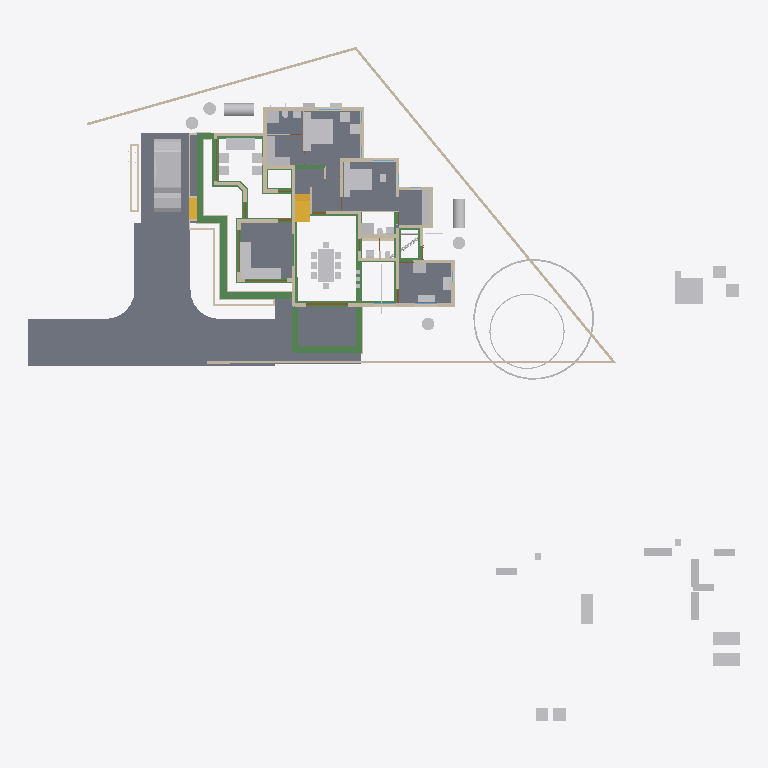
Plan cut of the same IFC building model at storey 'GF' (level 0.10 m, cut at 1.50 m), seen from above with north up, elements coloured by IFC class: 61 other elements (light grey), 48 walls (beige), 35 beams (green), 10 slabs (grey), 4 doors (brown), 2 stair flights (yellow). Cut surfaces are drawn darker.
Extent 50.8 m × 48.1 m × 10.9 m (x, y, z). Storeys (7): Footing at -0.72 m; 00 at 0.00 m; GF-MEP at 0.00 m; GF at 0.10 m; GF Lintel at 2.55 m; FF at 3.60 m; SF at 6.45 m. Elements (735): 207 IfcWall, 160 IfcBeam, 126 IfcColumn, 50 IfcFurniture, 38 IfcPipeSegment, 23 IfcDoor, 23 IfcRailing, 23 IfcWindow, 18 IfcSlab, 16 IfcSanitaryTerminal, 11 IfcRoof, 8 IfcSolarDevice.

HEADER;
FILE_DESCRIPTION(('ViewDefinition[DesignTransferView]'),'2;1');
FILE_NAME('AnilIFC.ifc','2025-05-30T16:27:27+05:30',(''),(''),'IfcOpenShell 0.8.2','Bonsai 0.8.2','');
FILE_SCHEMA(('IFC4X3'));
ENDSEC;
DATA;
#1=IFCPROJECT('0$WNUybvfAYORhaB4XNFsz',$,'My Project',$,$,$,$,(#14,#26),#9);
#30=IFCSITE('3M0IN1zgbAER3qQbvbHEyN',$,'My Site',$,$,#21593,$,$,$,$,$,$,$,$);
#2446=IFCSITE('1Q_c7uVcTCngKTLSlSECoW',$,'Site',$,$,#21603,#2459,$,$,$,$,$,$,$);
#36=IFCBUILDING('1$IA7hdqP7iPKszbJPMQXv',$,'My Building',$,$,#21598,$,$,$,$,$,$);
#42=IFCBUILDINGSTOREY('2kIwN_l2HEff17hxWulS$t',$,'00',$,$,#21448,$,$,$,$);
#96=IFCBUILDINGSTOREY('1ytHU9NMr9xuhR6nOuParS',$,'GF',$,$,#213466,$,$,$,$);
#113=IFCBUILDINGSTOREY('02Wk4pOKz6S8OjqfsSxw3f',$,'FF',$,$,#212981,$,$,$,$);
#12120=IFCBUILDINGSTOREY('30jjxh13H5ZfRPWBSBUv3P',$,'GF Lintel',$,$,#205699,$,$,$,$);
#63201=IFCBUILDINGSTOREY('29$z2S3$n8RvRPKj7iW$sZ',$,'SF',$,$,#63429,$,$,$,$);
#108970=IFCBUILDINGSTOREY('3iWuMSe1v7khUzkZ98yZ0Z',$,'Footing',$,$,#108991,$,$,$,$);
#147287=IFCBUILDINGSTOREY('2KbWokeHD6$ezCcWwHlXSS',$,'GF-MEP',$,$,#147303,$,$,$,$);
#102656=IFCSLAB('0PC2wOFKfA58MASSpvqWe1',$,'Slab',$,$,#214566,#102677,$,$);
#15926=IFCSLAB('0jKIsjEsnD1OzlWHdbrHaP',$,'Slab',$,$,#214471,#15940,$,$);
#144964=IFCSLAB('26vf0ogu9C3812sFdsj2Hs',$,'Slab',$,$,#217441,#144979,$,$);
#97782=IFCSLAB('2H_RNqbb95NBqUBEz4KwU3',$,'Slab',$,$,#214531,#97803,$,$);
#155018=IFCSLAB('10n62fAh17LfjHSjB4D384',$,'Slab',$,$,#217446,#155029,$,$);
#221614=IFCSLAB('3u4F3L3af6dgMderThQ_$K',$,'Slab',$,$,#222336,#221625,$,$);
#9759=IFCVEHICLE('1oADfEVWn0tPCUY0EM8eBG',$,'Vehicle',$,$,#44509,#9791,$,$);
#200045=IFCSLAB('22JovtuMj0thdM9sQLc68P',$,'Slab',$,$,#217456,#200056,$,$);
#207028=IFCSLAB('1vHk_ADTL0nR6_Ud9YvFeb',$,'Slab',$,$,#217431,#207039,$,$);
#14987=IFCWALL('3QvJTaeo13jR4q00Btfvpq',$,'Wall',$,$,#70690,#14998,$,$);
#18400=IFCFURNITURE('1R50XvKDL8EfbTnGY_njcY',$,'Furniture',$,$,#213566,#18399,$,$);
#15105=IFCWALL('2$tbsWQJT3PftHdFdSZRzF',$,'Wall',$,$,#70658,#15116,$,$);
#18901=IFCFURNITURE('24hcVyXrH4tf35GE4proyw',$,'Furniture',$,$,#213496,#18900,$,$);
#25612=IFCFURNITURE('2akChVyKvEohXfhOaKw10T',$,'Furniture',$,$,#213536,#25644,$,$);
#18777=IFCFURNITURE('1aP3zeWsL0ZQXEuRipuWXs',$,'Furniture',$,$,#213651,#18776,$,$);
#14884=IFCWALL('0MuvIxI8bFFxmzWw1hEsL7',$,'Wall',$,$,#70633,#14890,$,$);
#76381=IFCGEOGRAPHICELEMENT('2pfiLi3vv79x_8U6RE3CYp',$,'GeographicElement',$,$,#76413,#76449,$,$);
#25270=IFCFURNITURE('1LH09B9mjBF9cFS_bJydOX',$,'Furniture',$,$,#214486,#25301,$,$);
#224181=IFCBEAM('1lOzUHGlPFNPq2APRJQhx3',$,'Beam',$,$,#224599,#224192,$,$);
#227103=IFCSLAB('0NbiMhbl5Aeupc5Fq7gpT3',$,'Slab',$,$,#227654,#227114,$,$);
#224352=IFCBEAM('23FH9RV_1E2v_be4La2L6h',$,'Beam',$,$,#224522,#224363,$,$);
#222691=IFCBEAM('26WoSBV6T7mwmntGCIeDEB',$,'Beam',$,$,#225223,#222702,$,$);
#604=IFCWALL('0vQHFjq6DDjRfeuf4$xxQH',$,'Wall',$,$,#214786,#615,$,$);
#224306=IFCBEAM('2qh6QHiQvE0f1IxK_gahKm',$,'Beam',$,$,#224554,#224317,$,$);
#10353=IFCSTAIRFLIGHT('2Zm0rZgTbDdgxMEp5bq$9_',$,'StairFlight',$,$,#219994,#10385,$,12,11,0.183333337306976,0.150000005960464,.STRAIGHT.);
#204209=IFCTANK('3q6lEx8ZHBQhgG6s0DuiFc',$,'Tank',$,$,#204313,#204221,$,$);
#188=IFCWALL('1PzxetMNn7avsyHCxKbrs1',$,'Wall',$,$,#214756,#199,$,$);
#17678=IFCFURNITURE('2bin7WsULDjPeLfYKRFVAv',$,'Furniture',$,$,#213631,#17677,$,$);
#17233=IFCFURNITURE('0T3ErBLYfCbANjLJsek21j',$,'Furniture.012',$,$,#213621,#17232,$,$);
#18864=IFCFURNITURE('3pKgwG2ITCbQ1PcX8XbhFK',$,'Furniture',$,$,#213626,#18863,$,$);
#299=IFCWALL('3YOHcsAdT3PO$57Bo2wlO0',$,'Wall',$,$,#214781,#310,$,$);
#17628=IFCFURNITURE('17qZxJfnjAUwxgeyWuttn3',$,'Furniture',$,$,#213501,#17627,$,$);
#204314=IFCTANK('0xrqd_jgXCwP7slnJ3Jh45',$,'Tank',$,$,#204344,#204328,$,$);
#516=IFCWALL('0kHakQ$Fb8lPUKd_GxCfr6',$,'Wall',$,$,#218724,#527,$,$);
#149790=IFCBEAM('1a$n3x3YjFg97HuR3xHsyR',$,'Beam',$,$,#152152,#149801,$,$);
#25314=IFCFURNITURE('0Rgq7HzdzEhvU_dNff47Wu',$,'Furniture',$,$,#213531,#25343,$,$);
#222626=IFCBEAM('0rFvcNLZ9CSuFVM_t9qACn',$,'Beam',$,$,#222627,#222637,$,$);
#224441=IFCBEAM('3aq03j5wD3e9jvUmC0BPzl',$,'Beam',$,$,#224476,#224452,$,$);
#224378=IFCBEAM('0Pziw04D1CpgNTMXWLRe3H',$,'Beam',$,$,#224427,#224389,$,$);
#74869=IFCGEOGRAPHICELEMENT('3qyTpdBrLCaxCPBVEhKmZp',$,'GeographicElement',$,$,#76320,#74901,$,$);
#153032=IFCBEAM('0Lg9H3X11CLvuYUlttgRuM',$,'Beam',$,$,#153747,#153043,$,$);
#16799=IFCFURNITURE('055N_$xmX9ZQbc0CYFtvE3',$,'Furniture',$,$,#213571,#16798,$,$);
#17096=IFCFURNITURE('0yYwZAg3jFQvkxBxQ0MGp1',$,'Furniture',$,$,#213576,#17095,$,$);
#18669=IFCFURNITURE('0_rDbuDo58VxsMmqMXWGXl',$,'Furniture',$,$,#213581,#18668,$,$);
#1217=IFCWALL('2Q5YCkzor9Ngjftvgr0hJV',$,'Wall',$,$,#214881,#1228,$,$);
#25122=IFCFURNITURE('0eMwo17SHA2AtkijqvowIK',$,'Furniture',$,$,#213641,#25153,$,$);
#154500=IFCBEAM('080XFfqrn6FfLsy8Inj5Im',$,'Beam',$,$,#154551,#154511,$,$);
#423=IFCWALL('1yZ5GwNe15fArSzrc3cNGE',$,'Wall',$,$,#214811,#434,$,$);
#454=IFCWALL('1cEUYXkQ18g8A2AkmtiTwk',$,'Wall',$,$,#214886,#465,$,$);
#17365=IFCFURNITURE('0Tjm9jror8bPxG689sHAj8',$,'Furniture',$,$,#213601,#17364,$,$);
#17439=IFCFURNITURE('076SYXiXP7jhnOyre$gCoP',$,'Furniture',$,$,#213486,#17438,$,$);
#6545=IFCSTAIRFLIGHT('3mjK21MVj5Wxp88atmNL9l',$,'StairFlight',$,$,#60989,#6544,$,2,1,0.150000005960464,0.25,.STRAIGHT.);
#25161=IFCFURNITURE('3ia0j471fEl9_3EcPDtlMf',$,'Furniture',$,$,#213526,#29497,$,$);
#19988=IFCWALL('1w6VKMxRj2hObZ_QLhIAvk',$,'Wall',$,$,#214776,#19999,$,$);
#151408=IFCBEAM('11UmVD6Hv2zOoPXsLeu2$6',$,'Beam',$,$,#218179,#151419,$,$);
#842=IFCWALL('3BP$Kj7eL8rfLzufr5wfXy',$,'Wall',$,$,#214816,#853,$,$);
#17513=IFCFURNITURE('0VTCb1Evn558OH68N69Eaz',$,'Furniture',$,$,#213606,#17512,$,$);
#18827=IFCFURNITURE('0zixzxSUv7NBPjkhBn6BwL',$,'Furniture',$,$,#213491,#18826,$,$);
#57461=IFCWALL('22p$gjPlf4_fmH50hLiwEg',$,'Wall',$,$,#165724,#57472,$,$);
#223284=IFCWALL('1kJplBRRT1Fh3voe2XeS0$',$,'Wall',$,$,#225036,#223295,$,$);
#150465=IFCBEAM('3oiz4vW992SAq93f3Yx8gc',$,'Beam',$,$,#218332,#150476,$,$);
#17045=IFCFURNITURE('3keQdM9i5FJ9JBwmsM_Qg3',$,'Furniture',$,$,#213586,#17044,$,$);
#17328=IFCFURNITURE('3InpbPAMj2MBzrSOMYlvHV',$,'Furniture',$,$,#213591,#17327,$,$);
#224207=IFCBEAM('3HlITzGVjEufUK_QGi9Zvr',$,'Beam',$,$,#224618,#224218,$,$);
#23313=IFCSANITARYTERMINAL('2AQwLasl50KvvqUmlCa0I7',$,'SanitaryTerminal',$,$,#214841,#23345,$,$);
#153666=IFCBEAM('0MIPwZEUXATv$BBWagWbD4',$,'Beam',$,$,#153932,#153677,$,$);
#25356=IFCSANITARYTERMINAL('0DGlzq0Xv7KwIjCvA14zlk',$,'SanitaryTerminal',$,$,#214921,#25369,$,$);
#130=IFCWALL('04CHTr6Lj4wPvBnmyPYJ6Z',$,'Wall',$,$,#214751,#138,$,$);
#144998=IFCSLAB('32xDgTD3b17PKhJCvtkc6X',$,'Slab',$,$,#227649,#145009,$,$);
#38948=IFCWALL('0ipxxeBA962ABePks$Jpav',$,'Wall',$,$,#166017,#38979,$,$);
#85080=IFCELECTRICAPPLIANCE('3r3ymMflv8O8jCD$O86PPW',$,'ElectricAppliance',$,$,#214506,#85111,$,$);
#18714=IFCFURNITURE('0sWiAZchD9CQr_lkdFZUTW',$,'Furniture',$,$,#213596,#18713,$,$);
#73000=IFCWALL('3z7g50jMX4Rh8$1_kKCMxL',$,'Wall',$,$,#165780,#73011,$,$);
#204391=IFCTANK('2pDktfyT55gPAnZ5QEFKIh',$,'Tank',$,$,#205807,#204405,$,$);
#204448=IFCTANK('2XuM8U4THAKP3h6VA8fL$c',$,'Tank',$,$,#205817,#204462,$,$);
#204417=IFCTANK('0_px9uMVP1dAH9R0Cr5xQq',$,'Tank',$,$,#205812,#204431,$,$);
#204345=IFCTANK('3jsxGxAp58sw79OAt0NNOi',$,'Tank',$,$,#205802,#204359,$,$);
#57537=IFCWALL('0RVWYaWSX1oeXNJZV9D28p',$,'Wall',$,$,#165897,#57548,$,$);
#86224=IFCSANITARYTERMINAL('2biCU27_zEgBtPNwtE6wvd',$,'SanitaryTerminal',$,$,#214966,#86256,$,$);
#699=IFCWALL('1YEXD_311BPxR14yKIlEMz',$,'Wall',$,$,#214771,#710,$,$);
#223342=IFCWALL('2UZAob87z8egHUuMapM6YH',$,'Wall',$,$,#225018,#223353,$,$);
#392=IFCWALL('3Qya9ZYJP97B1xsfIiUBer',$,'Wall',$,$,#214821,#403,$,$);
#1440=IFCWALL('3GLM2Z4Pf1HOc7RaVPeooN',$,'Wall',$,$,#214861,#1451,$,$);
#82229=IFCWALL('1dZywMfXH8hBJcwgdnriym',$,'Wall',$,$,#226080,#82266,$,$);
#154273=IFCBEAM('1XRnEmK9H0BQ9w5Vz4gh4C',$,'Beam',$,$,#154322,#154284,$,$);
#142134=IFCBEAM('14qZT0W4L2H8jVZf6E8d6q',$,'Beam',$,$,#218480,#142145,$,$);
#29358=IFCWALL('3U3_2IE6LES8tAXzbZT3By',$,'Wall',$,$,#214856,#29370,$,$);
#220591=IFCWALL('3GMSJZXA14vBkb5sJHOMvl',$,'Wall',$,$,#220722,#220628,$,$);
#1892=IFCWALL('2btlAvQzb6KvChKkPyT1tL',$,'Wall',$,$,#221475,#1903,$,$);
#86279=IFCELECTRICAPPLIANCE('1lTy1pOgr4efy1fl4xNZg$',$,'ElectricAppliance',$,$,#214911,#86311,$,$);
#4273=IFCWALL('1oh7zEnUH4yxmpd05lCSWC',$,'Wall',$,$,#214851,#4284,$,$);
#22214=IFCFURNITURE('0KTzOcFqX39OX7TZqBe6XZ',$,'Furniture',$,$,#213516,#22227,$,$);
#22327=IFCFURNITURE('2JUXPztkjFqBln5k4xn9m1',$,'Furniture',$,$,#213506,#22340,$,$);
#22388=IFCFURNITURE('31n1J_$I57pu5jDAm8k1r8',$,'Furniture',$,$,#213656,#22401,$,$);
#22421=IFCFURNITURE('2zy8cDFfn09g6xCglxdYzf',$,'Furniture',$,$,#213661,#22434,$,$);
#150004=IFCBEAM('0Wq3PonavD4woKKxMkERIJ',$,'Beam',$,$,#218240,#150015,$,$);
#1756=IFCWALL('1k48VKPdv0Vg_oNqsf$EZh',$,'Wall',$,$,#214766,#1767,$,$);
#149583=IFCBEAM('0jjyRdsLz72vam6tv77R1y',$,'Beam',$,$,#154784,#149594,$,$);
#138833=IFCWALL('28JS9ZVTrCrhN46P$xeur9',$,'Wall',$,$,#203845,#138844,$,$);
#154579=IFCBEAM('1PLUaeYxr8p9h7F8BQJXhz',$,'Beam',$,$,#155138,#154590,$,$);
#22162=IFCFURNITURE('1HAj9Qqb15fxKqqLnUY5tx',$,'Furniture',$,$,#213511,#22194,$,$);
#22355=IFCFURNITURE('1ER_YDI7H04eJegewwbPZx',$,'Furniture',$,$,#213521,#22368,$,$);
#153761=IFCBEAM('0JE0A_M8D9_egBrIEG$q7Y',$,'Beam',$,$,#153823,#153772,$,$);
#1657=IFCWALL('1k5DFfksL0DBm8B9dpCj$F',$,'Wall',$,$,#214761,#1668,$,$);
#203639=IFCBEAM('27gWilPZbAdwC6C_lbC_HJ',$,'Beam',$,$,#204937,#203650,$,$);
#12250=IFCDOOR('2BRBKprhj7ox11yrDLu5ws',$,'Door',$,$,#112401,#36046,$,$,$,$,$,$);
#203739=IFCBEAM('3j2TBnNUr6rw22fCpcS01U',$,'Beam',$,$,#204781,#203750,$,$);
#203391=IFCBEAM('2U3cZlwZDD7fjBU6g6wJMw',$,'Beam',$,$,#203474,#203402,$,$);
#154183=IFCBEAM('0Yihe8znn258ntGVME035D',$,'Beam',$,$,#218258,#154194,$,$);
#222498=IFCWALL('1kgHzvkLH2B8MABxWXD1tV',$,'Wall',$,$,#224962,#222509,$,$);
#48854=IFCBEAM('3U47t32W1D9x3RIjIi17rc',$,'Beam',$,$,#213691,#48865,$,$);
#150234=IFCBEAM('2B8XZeXov5DwUqjkCLUQAb',$,'Beam',$,$,#218069,#150245,$,$);
#150491=IFCBEAM('2osefDFyT39RvPBFJKNEEC',$,'Beam',$,$,#218314,#150502,$,$);
#152267=IFCBEAM('0fm6yBtbr6jhrDshJ366vP',$,'Beam',$,$,#202857,#152278,$,$);
#945=IFCWALL('3f0b5i_z5A1wo_s5RrCXKn',$,'Wall',$,$,#214746,#956,$,$);
#268=IFCWALL('2RgLl6fRz15frDI_PC4t9e',$,'Wall',$,$,#214846,#279,$,$);
#25382=IFCSANITARYTERMINAL('2vD3tSgcTBU8lPnKKbK96B',$,'SanitaryTerminal',$,$,#214926,#25395,$,$);
#25460=IFCSANITARYTERMINAL('0u$EF64DX2vwQITCsVFWKX',$,'SanitaryTerminal',$,$,#214956,#25473,$,$);
#59003=IFCWALL('0QbKQ4QwXCE91xtueIIBH_',$,'Wall',$,$,#165935,#59014,$,$);
#65015=IFCBEAM('1H_xJU4fn99g6PolxbP1In',$,'Beam',$,$,#214196,#65026,$,$);
#154992=IFCBEAM('14zvi$Bpb4xwFJ3Mb45n0x',$,'Beam',$,$,#155143,#155003,$,$);
#23233=IFCSANITARYTERMINAL('0AyAwyofT05v1O_NxO0jH2',$,'SanitaryTerminal',$,$,#214836,#23265,$,$);
#224238=IFCBEAM('0RkNPsyYb1TBDATBUb_Qxu',$,'Beam',$,$,#225146,#224249,$,$);
#113194=IFCWALL('1WVu$Hs8fEuOKpLmv8LTuy',$,'Wall',$,$,#214896,#113205,$,$);
#153977=IFCBEAM('0TWa$AyqT83PWOB1D1JXxe',$,'Beam',$,$,#203610,#153988,$,$);
#53022=IFCBEAM('0lKseJo1n4YASRH6Y4ypCb',$,'Beam',$,$,#213706,#53033,$,$);
#57210=IFCWALL('3YfBuLdxrF$B0Hmh7k8yp1',$,'Wall',$,$,#165760,#57216,$,$);
#144717=IFCBEAM('2gxyEwCn948wb20WSxeeuS',$,'Beam',$,$,#144754,#144729,$,$);
#1172=IFCWALL('2GwPRnCnz058ACz_ZbcJ05',$,'Wall',$,$,#214801,#1183,$,$);
#209764=IFCWALL('0qBCl2ugT0JfvcYXuy7ufx',$,'Wall',$,$,#219466,#209776,$,$);
#18632=IFCFURNITURE('2XUZmvobvC1gsAzioRJWb7',$,'Furniture',$,$,#213646,#18631,$,$);
#98113=IFCFURNITURE('10jljVhcr49Q09$4qRzO8T',$,'Furniture',$,$,#214536,#98129,$,$);
#900=IFCWALL('1fOjCHp7n9IvAaRIenRr6l',$,'Wall',$,$,#214741,#911,$,$);
#98460=IFCFURNITURE('2o32gnRgj7JOnZ46_g1ygp',$,'Furniture',$,$,#214541,#98492,$,$);
#223216=IFCWALL('3zJ7Myx7H2ORNWcQ3MghXT',$,'Wall',$,$,#224944,#223227,$,$);
#225456=IFCUNITARYEQUIPMENT('2mz4WY6e9A9uGVHFg7b5gC',$,'UnitaryEquipment',$,$,#225561,#225469,$,$);
#225826=IFCUNITARYEQUIPMENT('3Yv$sbS$b2rO2b0ifjv81B',$,'UnitaryEquipment',$,$,#225839,#225834,$,$);
#223478=IFCWALL('1HZkZ5eW50X97Fhc$ZwN7s',$,'Wall',$,$,#224788,#223489,$,$);
#221075=IFCPIPESEGMENT('24B4Qe5bfEpegGSk0e0W3i',$,'PipeSegment',$,$,#227547,#221109,$,$);
#17157=IFCFURNITURE('3SbcOvQD51GhDFdMrfJy7o',$,'Furniture',$,$,#213481,#17156,$,$);
#17715=IFCFURNITURE('1K5CC3v$51_RkeRHCfWF1K',$,'Furniture',$,$,#213611,#17714,$,$);
#18521=IFCFURNITURE('30UJjqf1X57hbrPqq67ADj',$,'Furniture',$,$,#213616,#18520,$,$);
#25207=IFCFURNITURE('2uCA7urEX5jwtO78eo2CJ0',$,'Furniture',$,$,#214476,#25220,$,$);
#25249=IFCFURNITURE('1SXHrIKEbF3Avs1_u_np1P',$,'Furniture',$,$,#214481,#25262,$,$);
#34346=IFCDOOR('0OUxOPs7zFRAy3HKSliQuy',$,'Door',$,$,#112533,#34378,$,$,$,$,$,$);
#12800=IFCDOOR('39JD$kR8X0NPRTeSE4w5EH',$,'Door',$,$,#155270,#34459,$,$,$,$,$,$);
#46961=IFCDOOR('05FZZvsyf959qcUkPSLQsf',$,'Door',$,$,#110698,#46992,$,$,$,$,$,$);
#573=IFCWALL('2Qu9Lk0Sn4FwvPmybXWNcw',$,'Wall',$,$,#214891,#584,$,$);
#36450=IFCWALL('1bzvSivc55Gu6ANT5eBo$k',$,'Wall',$,$,#215044,#36462,$,$);
#23273=IFCSANITARYTERMINAL('20JUjhvWbBRRjSV1SLXVka',$,'SanitaryTerminal',$,$,#227282,#23305,$,$);
#200453=IFCPIPESEGMENT('15qYvDSeXB4g_1US8UkKtX',$,'PipeSegment',$,$,#227644,#200487,$,.FLEXIBLESEGMENT.);
#2056=IFCWALL('3m9H6N70nCXvzVOEeycG90',$,'Wall',$,$,#226062,#2067,$,$);
#201226=IFCPIPESEGMENT('1Lf5d8x8DDYPi3Lxa8y_to',$,'PipeSegment',$,$,#225951,#201260,$,.FLEXIBLESEGMENT.);
#201105=IFCWALL('3akkZCONn2Ve5yF4U7_f5I',$,'Wall',$,$,#214946,#201116,$,$);
#19350=IFCWALL('1vmHNPZZf35A3$ZzlI3hrB',$,'Wall',$,$,#215380,#19361,$,$);
#25434=IFCSANITARYTERMINAL('2JE6HIrKjAm9pFdRxgG_wV',$,'SanitaryTerminal',$,$,#214961,#25447,$,$);
#154961=IFCBEAM('1M$X2N29PFLQx24Rv60e7t',$,'Beam',$,$,#217506,#154972,$,$);
#25408=IFCSANITARYTERMINAL('0qCZoCmrD1B9CO5Kg0plPw',$,'SanitaryTerminal',$,$,#214936,#25421,$,$);
#201014=IFCWALL('3WIbNLS754UOOY3WD4O$Nb',$,'Wall',$,$,#214941,#201025,$,$);
#2101=IFCWALL('31H7rpK8j5AxAH6BkyaHYJ',$,'Wall',$,$,#214831,#2112,$,$);
ENDSEC;